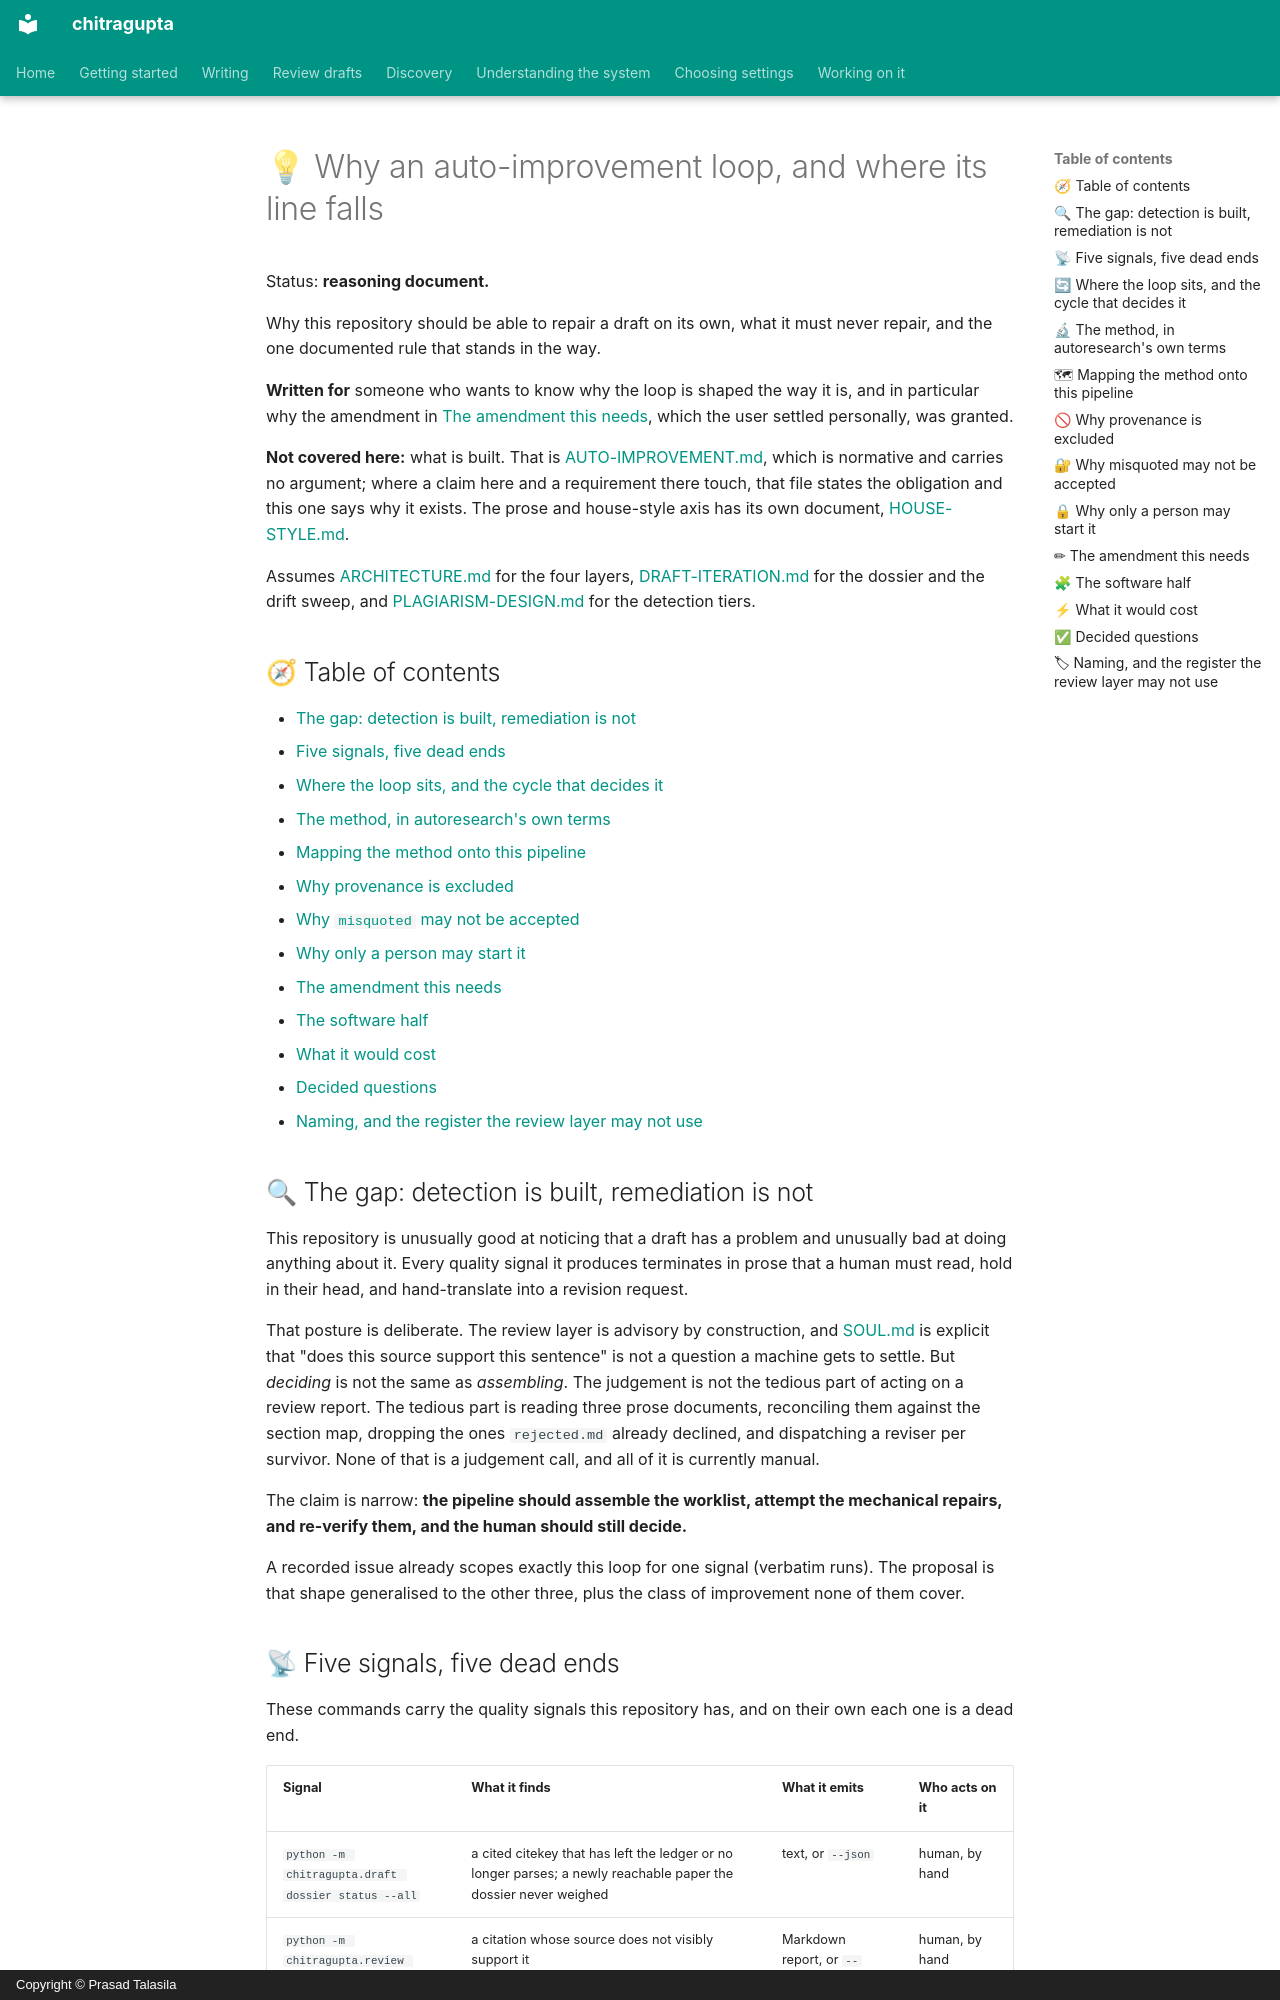

repository: prasadtalasila/chitragupta · page: AUTO-IMPROVEMENT-RATIONALE.html · generator: mkdocs · copyright: Copyright © Prasad Talasila

# 💡 Why an auto-improvement loop, and where its line falls

Status: **reasoning document.**

Why this repository should be able to repair a draft on its own, what it
must never repair, and the one documented rule that stands in the way.

**Written for** someone who wants to know why the loop is shaped the way
it is, and in particular why the amendment in
[The amendment this needs](#-the-amendment-this-needs), which the user
settled personally, was granted.

**Not covered here:** what is built. That is
[AUTO-IMPROVEMENT.md](AUTO-IMPROVEMENT.md), which is normative and carries
no argument; where a claim here and a requirement there touch, that file
states the obligation and this one says why it exists. The prose and
house-style axis has its own document,
[HOUSE-STYLE.md](HOUSE-STYLE.md).

Assumes [ARCHITECTURE.md](ARCHITECTURE.md) for the four layers,
[DRAFT-ITERATION.md](DRAFT-ITERATION.md) for the dossier and the drift
sweep, and [PLAGIARISM-DESIGN.md](PLAGIARISM-DESIGN.md) for the detection tiers.

## 🧭 Table of contents

- [The gap: detection is built, remediation is not](#-the-gap-detection-is-built-remediation-is-not)
- [Five signals, five dead ends](#-five-signals-five-dead-ends)
- [Where the loop sits, and the cycle that decides it](#-where-the-loop-sits-and-the-cycle-that-decides-it)
- [The method, in autoresearch's own terms](#-the-method-in-autoresearchs-own-terms)
- [Mapping the method onto this pipeline](#-mapping-the-method-onto-this-pipeline)
- [Why provenance is excluded](#-why-provenance-is-excluded)
- [Why `misquoted` may not be accepted](#-why-misquoted-may-not-be-accepted)
- [Why only a person may start it](#-why-only-a-person-may-start-it)
- [The amendment this needs](#-the-amendment-this-needs)
- [The software half](#-the-software-half)
- [What it would cost](#-what-it-would-cost)
- [Decided questions](#-decided-questions)
- [Naming, and the register the review layer may not use](#-naming-and-the-register-the-review-layer-may-not-use)

## 🔍 The gap: detection is built, remediation is not

This repository is unusually good at noticing that a draft has a problem
and unusually bad at doing anything about it. Every quality signal it
produces terminates in prose that a human must read, hold in their head,
and hand-translate into a revision request.

That posture is deliberate. The review layer is
advisory by construction, and [SOUL.md](../SOUL.md) is explicit that
"does this source support this sentence" is not a question a machine
gets to settle.
But *deciding* is not the same as *assembling*. The judgement is not the
tedious part of acting on a review report. The tedious part is reading
three prose documents, reconciling them against the section map, dropping
the ones `rejected.md` already declined, and dispatching a reviser per
survivor. None of that is a judgement call, and all of it is currently
manual.

The claim is narrow: **the pipeline should assemble the worklist, attempt
the mechanical repairs, and re-verify them, and the human should still
decide.**

A recorded issue already scopes exactly this loop for one signal (verbatim
runs). The proposal is that shape generalised to the other three, plus the
class of improvement none of them cover.

## 📡 Five signals, five dead ends

These commands carry the quality signals this repository has, and on
their own each one is a dead end.

| Signal | What it finds | What it emits | Who acts on it |
| --- | --- | --- | --- |
| `python -m chitragupta.draft dossier status --all` | a cited citekey that has left the ledger or no longer parses; a newly reachable paper the dossier never weighed | text, or `--json` | human, by hand |
| `python -m chitragupta.review provenance` | a citation whose source does not visibly support it | Markdown report, or `--json` | human, by hand |
| `python -m chitragupta.review verbatim scan` | wording shared with a parsed source | Markdown report, or `--json` | human, by hand |
| `python -m chitragupta.review coverage` | a source retrieval surfaced that the draft never cited | Markdown report, or `--json` | human, by hand |
| `python -m chitragupta.draft style` | a defect marker, an unexpanded acronym, dialect drift | text, or `--json` | human, by hand |

Every signal above is machine-readable, yet each one ends with a person
reading it and acting by hand. The agenda and `agenda-reviser` are the
step that joins them.
